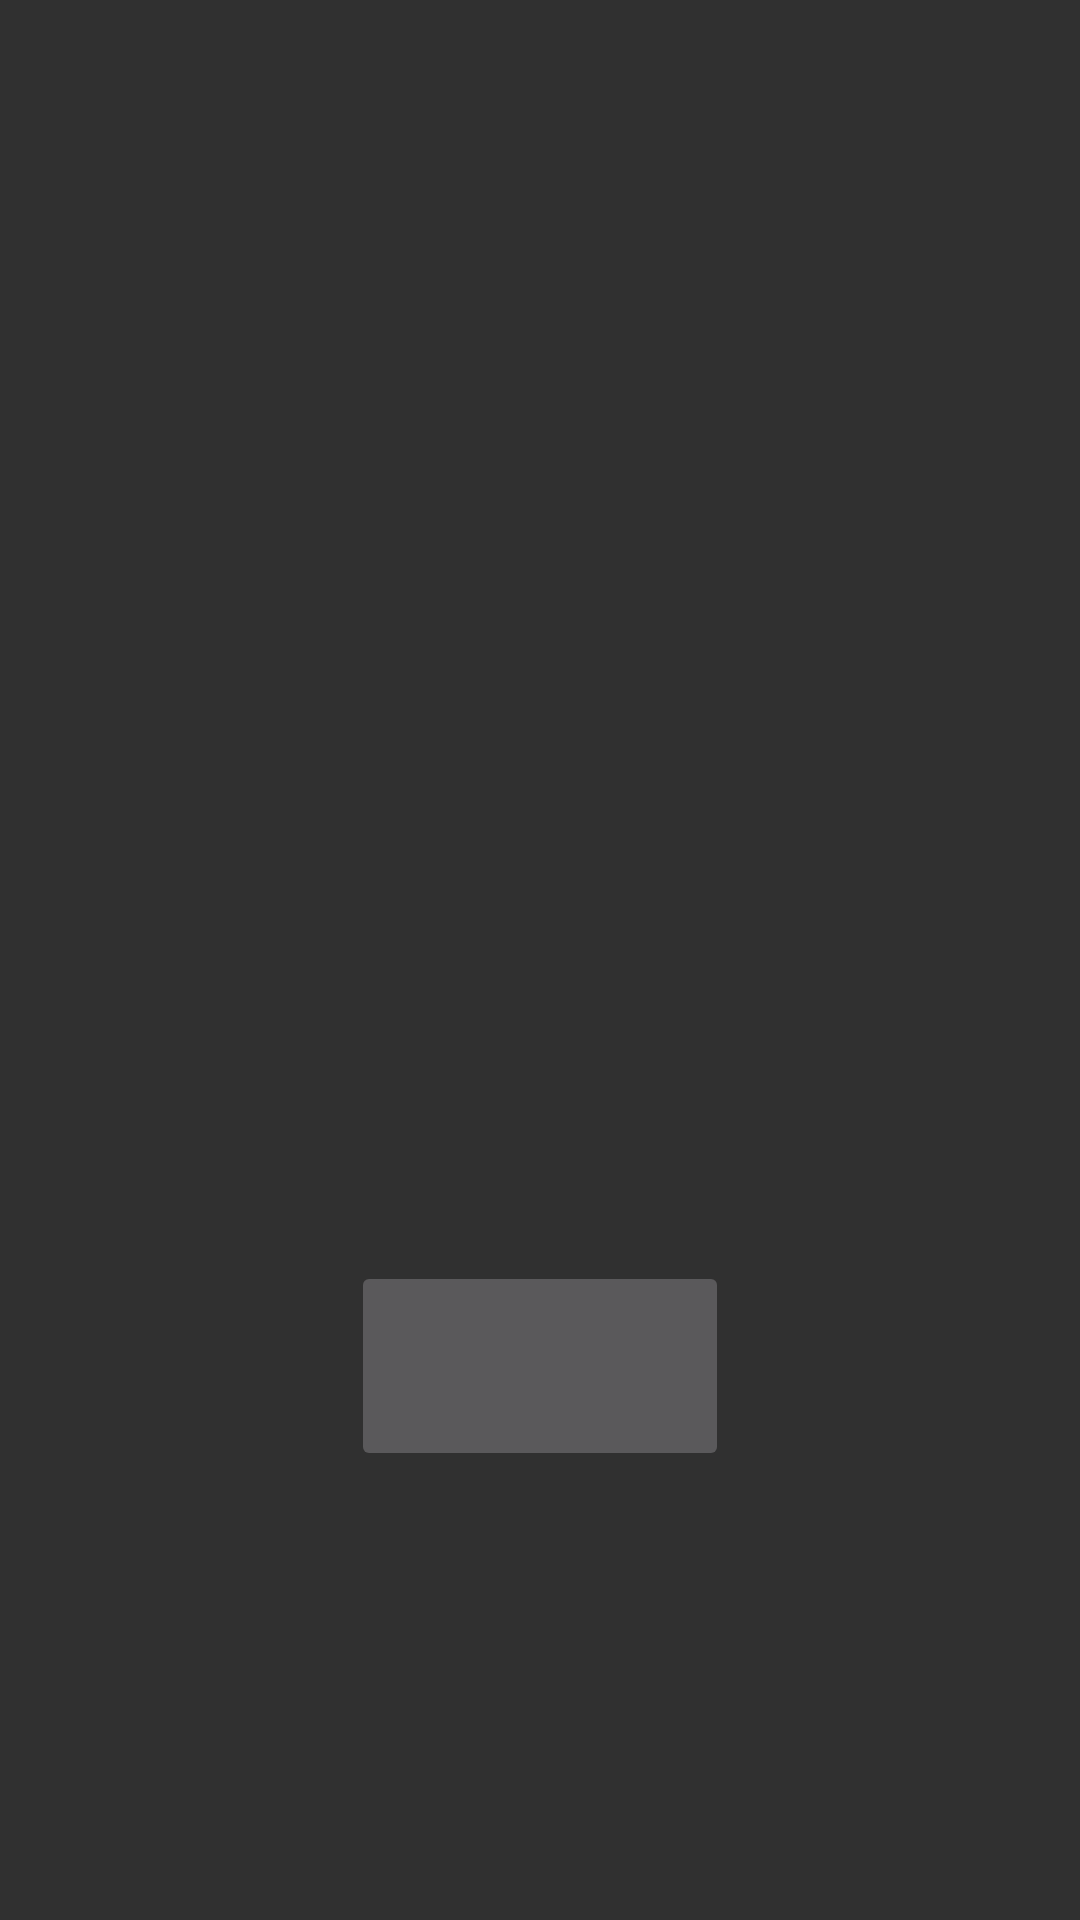

Android layout source for this screen:
<!-- AndroidManifest.xml: application theme Theme.AppCompat -->
<!-- res/layout/activity_main_rc.xml -->
<?xml version="1.0" encoding="utf-8"?>
<android.support.constraint.ConstraintLayout xmlns:android="http://schemas.android.com/apk/res/android"
    xmlns:app="http://schemas.android.com/apk/res-auto"
    xmlns:tools="http://schemas.android.com/tools"
    android:id="@+id/container"
    android:layout_width="match_parent"
    android:layout_height="match_parent"
    tools:context="com.projekttest.gospodin.bluetooth_remote_car.main.RC_Main_Activity">


    <ImageButton
        android:id="@+id/bluetoothButton"
        android:layout_width="126dp"
        android:layout_height="70dp"
        android:layout_marginBottom="8dp"
        android:layout_marginEnd="8dp"
        android:layout_marginLeft="8dp"
        android:layout_marginRight="8dp"
        android:layout_marginStart="8dp"
        android:layout_marginTop="8dp"
        android:adjustViewBounds="true"
        android:scaleType="fitCenter"
        android:src="@drawable/bluetooth"
        app:layout_constraintBottom_toBottomOf="parent"
        app:layout_constraintEnd_toEndOf="parent"
        app:layout_constraintStart_toStartOf="parent"
        app:layout_constraintTop_toTopOf="parent"
        app:layout_constraintVertical_bias="0.744"
        android:contentDescription="@string/bluetooth_button" />

</android.support.constraint.ConstraintLayout>
<!-- resources referenced by this layout -->
<resources>
  <string name="bluetooth_button">bluetooth_button</string>
</resources>
